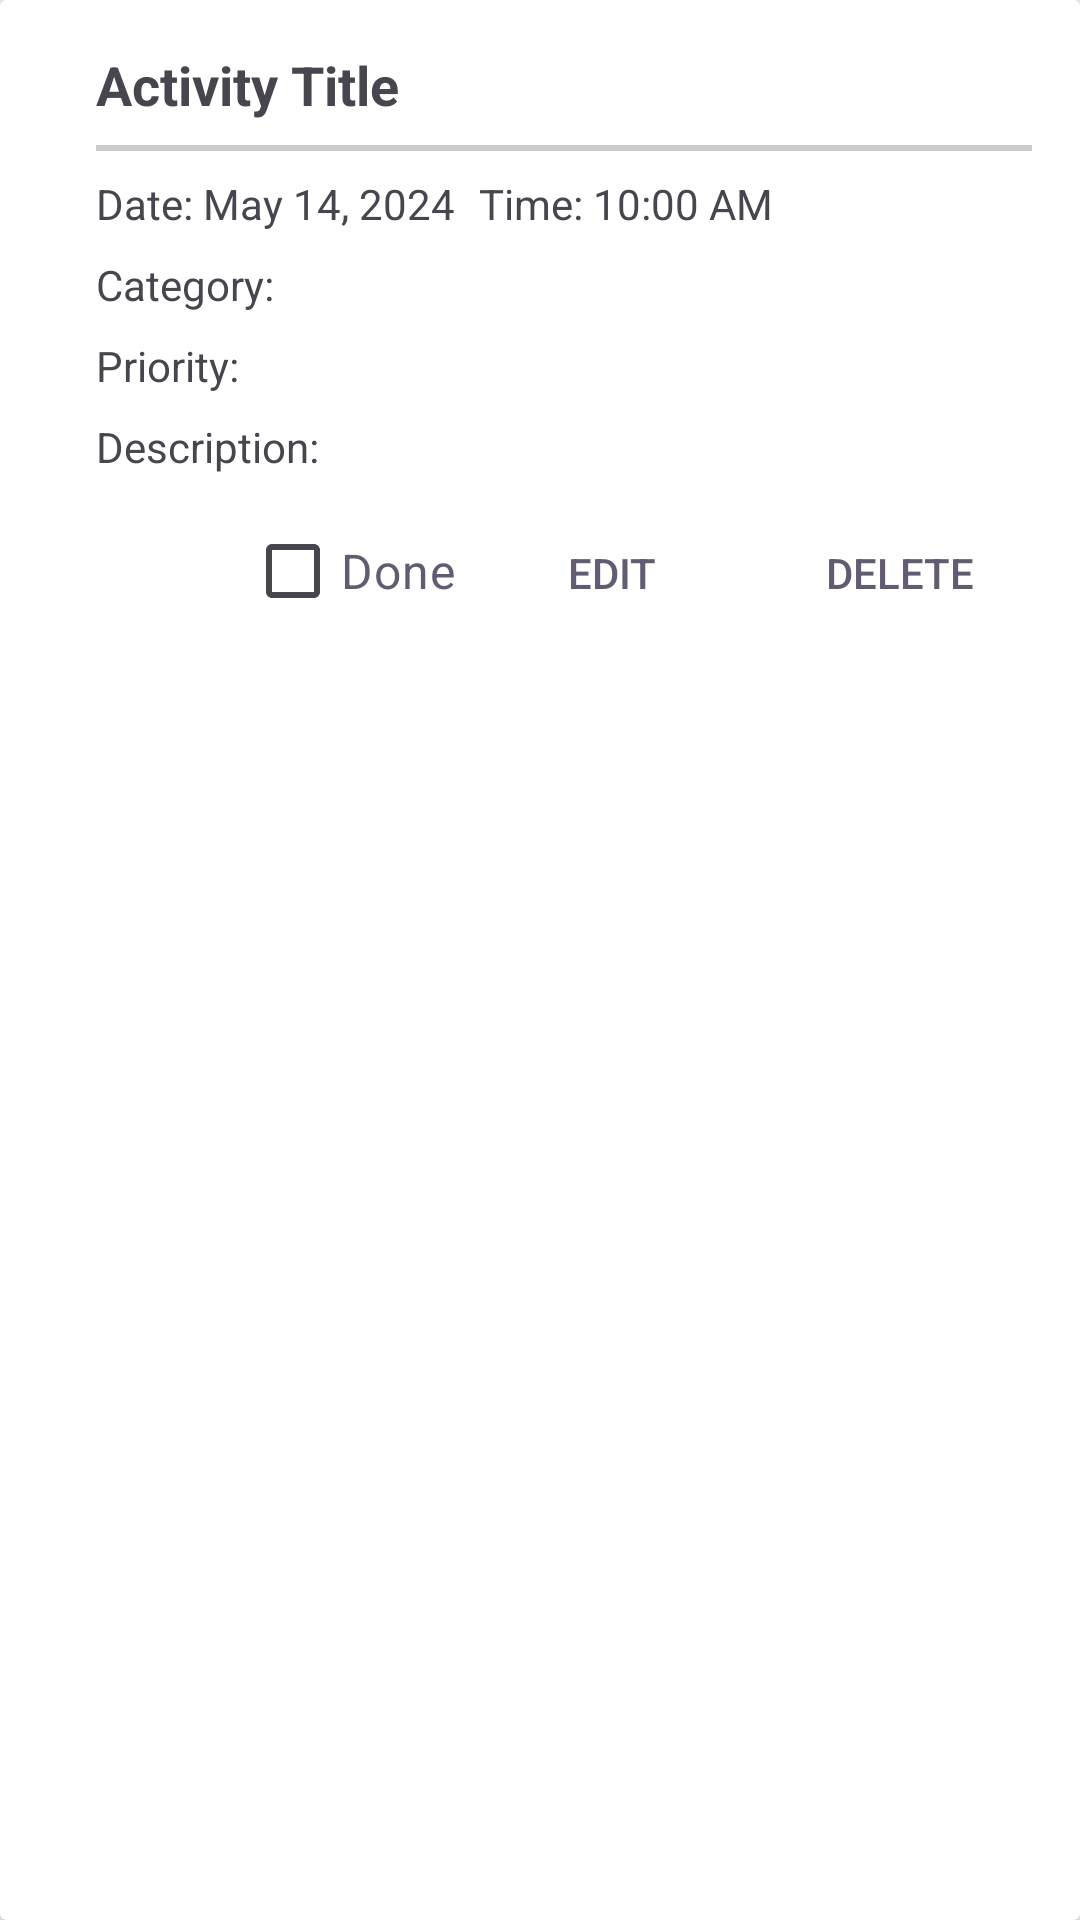

Layout XML and referenced resources for this Android screen:
<!-- AndroidManifest.xml: application theme Theme.PlanMyWeek -->
<!-- res/layout/activity_card_layout.xml -->
<?xml version="1.0" encoding="utf-8"?>
<androidx.cardview.widget.CardView xmlns:android="http://schemas.android.com/apk/res/android"
    android:id="@+id/activity_card"
    android:layout_width="match_parent"
    android:layout_height="wrap_content"
    android:layout_marginTop="8dp">

    <LinearLayout
        android:id="@+id/activity_card_layout_block"
        android:layout_width="match_parent"
        android:layout_height="wrap_content"
        android:orientation="vertical"
        android:background="@drawable/shape"
        android:padding="16dp">

        
        <TextView
            android:id="@+id/text_title"
            android:layout_width="match_parent"
            android:layout_height="wrap_content"
            android:layout_marginStart="16dp"
            android:text="Activity Title"
            android:textSize="18sp"
            android:textStyle="bold" />

        <View
            android:layout_width="match_parent"
            android:layout_height="2dp"
            android:layout_marginTop="8dp"
            android:layout_marginBottom="8dp"
            android:layout_marginStart="16dp"
            android:background="#CCCCCC" />

        
        <LinearLayout
            android:layout_width="match_parent"
            android:layout_height="wrap_content"
            android:orientation="horizontal"
            android:layout_marginStart="16dp">

            <TextView
                android:id="@+id/text_date"
                android:layout_width="wrap_content"
                android:layout_height="wrap_content"
                android:text="Date: May 14, 2024"
                android:textSize="14sp" />

            <TextView
                android:id="@+id/text_time"
                android:layout_width="wrap_content"
                android:layout_height="wrap_content"
                android:layout_marginStart="8dp"
                android:text="Time: 10:00 AM"
                android:textSize="14sp" />

        </LinearLayout>

        
        <TextView
            android:id="@+id/text_category"
            android:layout_width="match_parent"
            android:layout_height="wrap_content"
            android:layout_marginTop="8dp"
            android:layout_marginStart="16dp"
            android:text="Category: "
            android:textSize="14sp" />

        
        <TextView
            android:id="@+id/text_priority"
            android:layout_width="match_parent"
            android:layout_height="wrap_content"
            android:layout_marginTop="8dp"
            android:layout_marginStart="16dp"
            android:text="Priority: "
            android:textSize="14sp" />

        
        <TextView
            android:id="@+id/text_description"
            android:layout_width="match_parent"
            android:layout_height="wrap_content"
            android:layout_marginTop="8dp"
            android:layout_marginStart="16dp"
            android:text="Description: "
            android:textSize="14sp" />

        
        <LinearLayout
            android:layout_width="match_parent"
            android:layout_height="wrap_content"
            android:layout_marginTop="8dp"
            android:layout_marginStart="16dp"
            android:gravity="end">

            <CheckBox
                android:id="@+id/check_box"
                android:layout_width="wrap_content"
                android:layout_height="wrap_content"
                android:layout_marginEnd="8dp"
                android:text="Done"
                android:textColor="?attr/colorAccent"
                android:textSize="16sp" />

            <Button
                android:id="@+id/btn_edit"
                android:layout_width="wrap_content"
                android:layout_height="wrap_content"
                android:layout_marginEnd="8dp"
                android:background="?android:attr/selectableItemBackground"
                android:text="Edit"
                android:textColor="?attr/colorAccent" />

            <Button
                android:id="@+id/btn_delete"
                android:layout_width="wrap_content"
                android:layout_height="wrap_content"
                android:background="?android:attr/selectableItemBackground"
                android:text="Delete"
                android:textColor="?attr/colorAccent" />

        </LinearLayout>
    </LinearLayout>
</androidx.cardview.widget.CardView>
<!-- resources referenced by this layout -->
<resources>
  <style name="Theme.PlanMyWeek" parent="Base.Theme.PlanMyWeek" />
  <style name="Base.Theme.PlanMyWeek" parent="Theme.Material3.DayNight.NoActionBar">
          
          
      </style>
</resources>
